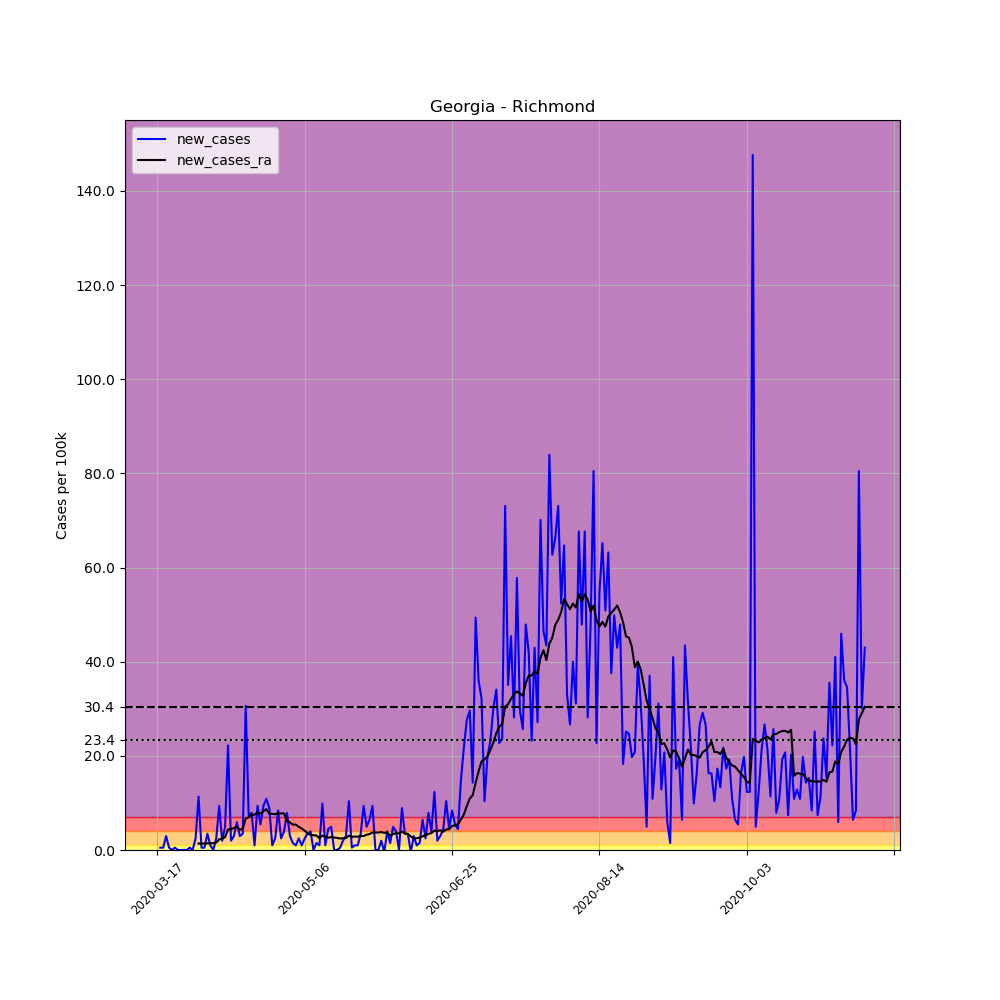

The table this chart was drawn from, first rows:
, date, county, state, fips, cases, deaths, COUNTY, STNAME, CTYNAME, POPESTIMATE2019, per_100k, new_cases, new_cases_ra
117877, 2020-03-17, Richmond, Georgia, 13245, 1, 0, 245, Georgia, Richmond, 202518, 0.4938, , 
117878, 2020-03-18, Richmond, Georgia, 13245, 2, 0, 245, Georgia, Richmond, 202518, 0.9876, 0.4938, 
117879, 2020-03-19, Richmond, Georgia, 13245, 3, 0, 245, Georgia, Richmond, 202518, 1.481, 0.4938, 
117880, 2020-03-20, Richmond, Georgia, 13245, 9, 0, 245, Georgia, Richmond, 202518, 4.444, 2.963, 
117881, 2020-03-21, Richmond, Georgia, 13245, 10, 0, 245, Georgia, Richmond, 202518, 4.938, 0.4938, 
117882, 2020-03-22, Richmond, Georgia, 13245, 10, 0, 245, Georgia, Richmond, 202518, 4.938, 0.0, 
117883, 2020-03-23, Richmond, Georgia, 13245, 11, 0, 245, Georgia, Richmond, 202518, 5.432, 0.4938, 
117884, 2020-03-24, Richmond, Georgia, 13245, 11, 0, 245, Georgia, Richmond, 202518, 5.432, 0.0, 
117885, 2020-03-25, Richmond, Georgia, 13245, 11, 0, 245, Georgia, Richmond, 202518, 5.432, 0.0, 
117886, 2020-03-26, Richmond, Georgia, 13245, 11, 0, 245, Georgia, Richmond, 202518, 5.432, 0.0, 
117887, 2020-03-27, Richmond, Georgia, 13245, 11, 0, 245, Georgia, Richmond, 202518, 5.432, 0.0, 
117888, 2020-03-28, Richmond, Georgia, 13245, 12, 0, 245, Georgia, Richmond, 202518, 5.925, 0.4938, 
117889, 2020-03-29, Richmond, Georgia, 13245, 12, 0, 245, Georgia, Richmond, 202518, 5.925, 0.0, 
117890, 2020-03-30, Richmond, Georgia, 13245, 17, 0, 245, Georgia, Richmond, 202518, 8.394, 2.469, 
117891, 2020-03-31, Richmond, Georgia, 13245, 40, 0, 245, Georgia, Richmond, 202518, 19.75, 11.36, 1.376
117892, 2020-04-01, Richmond, Georgia, 13245, 41, 0, 245, Georgia, Richmond, 202518, 20.25, 0.4938, 1.376
117893, 2020-04-02, Richmond, Georgia, 13245, 42, 1, 245, Georgia, Richmond, 202518, 20.74, 0.4938, 1.376
117894, 2020-04-03, Richmond, Georgia, 13245, 49, 1, 245, Georgia, Richmond, 202518, 24.2, 3.456, 1.411
117895, 2020-04-04, Richmond, Georgia, 13245, 51, 1, 245, Georgia, Richmond, 202518, 25.18, 0.9876, 1.446
117896, 2020-04-05, Richmond, Georgia, 13245, 51, 1, 245, Georgia, Richmond, 202518, 25.18, 0.0, 1.446
117897, 2020-04-06, Richmond, Georgia, 13245, 56, 1, 245, Georgia, Richmond, 202518, 27.65, 2.469, 1.587
117898, 2020-04-07, Richmond, Georgia, 13245, 75, 3, 245, Georgia, Richmond, 202518, 37.03, 9.382, 2.257
117899, 2020-04-08, Richmond, Georgia, 13245, 79, 3, 245, Georgia, Richmond, 202518, 39.01, 1.975, 2.398
117900, 2020-04-09, Richmond, Georgia, 13245, 89, 4, 245, Georgia, Richmond, 202518, 43.95, 4.938, 2.751
117901, 2020-04-10, Richmond, Georgia, 13245, 134, 4, 245, Georgia, Richmond, 202518, 66.17, 22.22, 4.338
117902, 2020-04-11, Richmond, Georgia, 13245, 138, 3, 245, Georgia, Richmond, 202518, 68.14, 1.975, 4.444
117903, 2020-04-12, Richmond, Georgia, 13245, 144, 4, 245, Georgia, Richmond, 202518, 71.1, 2.963, 4.656
117904, 2020-04-13, Richmond, Georgia, 13245, 156, 6, 245, Georgia, Richmond, 202518, 77.03, 5.925, 4.903
117905, 2020-04-14, Richmond, Georgia, 13245, 162, 7, 245, Georgia, Richmond, 202518, 79.99, 2.963, 4.303
117906, 2020-04-15, Richmond, Georgia, 13245, 169, 8, 245, Georgia, Richmond, 202518, 83.45, 3.456, 4.515
117907, 2020-04-16, Richmond, Georgia, 13245, 231, 9, 245, Georgia, Richmond, 202518, 114.1, 30.61, 6.666
117908, 2020-04-17, Richmond, Georgia, 13245, 246, 10, 245, Georgia, Richmond, 202518, 121.5, 7.407, 6.948
117909, 2020-04-18, Richmond, Georgia, 13245, 262, 10, 245, Georgia, Richmond, 202518, 129.4, 7.901, 7.442
117910, 2020-04-19, Richmond, Georgia, 13245, 264, 10, 245, Georgia, Richmond, 202518, 130.4, 0.9876, 7.513
117911, 2020-04-20, Richmond, Georgia, 13245, 283, 11, 245, Georgia, Richmond, 202518, 139.7, 9.382, 8.006
117912, 2020-04-21, Richmond, Georgia, 13245, 294, 12, 245, Georgia, Richmond, 202518, 145.2, 5.432, 7.724
117913, 2020-04-22, Richmond, Georgia, 13245, 313, 13, 245, Georgia, Richmond, 202518, 154.6, 9.382, 8.253
117914, 2020-04-23, Richmond, Georgia, 13245, 335, 14, 245, Georgia, Richmond, 202518, 165.4, 10.86, 8.676
117915, 2020-04-24, Richmond, Georgia, 13245, 353, 14, 245, Georgia, Richmond, 202518, 174.3, 8.888, 7.724
117916, 2020-04-25, Richmond, Georgia, 13245, 355, 14, 245, Georgia, Richmond, 202518, 175.3, 0.9876, 7.654
117917, 2020-04-26, Richmond, Georgia, 13245, 360, 14, 245, Georgia, Richmond, 202518, 177.8, 2.469, 7.618
117918, 2020-04-27, Richmond, Georgia, 13245, 377, 14, 245, Georgia, Richmond, 202518, 186.2, 8.394, 7.795
117919, 2020-04-28, Richmond, Georgia, 13245, 382, 14, 245, Georgia, Richmond, 202518, 188.6, 2.469, 7.759
117920, 2020-04-29, Richmond, Georgia, 13245, 390, 14, 245, Georgia, Richmond, 202518, 192.6, 3.95, 7.795
117921, 2020-04-30, Richmond, Georgia, 13245, 406, 15, 245, Georgia, Richmond, 202518, 200.5, 7.901, 6.172
117922, 2020-05-01, Richmond, Georgia, 13245, 412, 15, 245, Georgia, Richmond, 202518, 203.4, 2.963, 5.855
117923, 2020-05-02, Richmond, Georgia, 13245, 415, 16, 245, Georgia, Richmond, 202518, 204.9, 1.481, 5.396
117924, 2020-05-03, Richmond, Georgia, 13245, 417, 16, 245, Georgia, Richmond, 202518, 205.9, 0.9876, 5.396
117925, 2020-05-04, Richmond, Georgia, 13245, 422, 15, 245, Georgia, Richmond, 202518, 208.4, 2.469, 4.903
117926, 2020-05-05, Richmond, Georgia, 13245, 424, 15, 245, Georgia, Richmond, 202518, 209.4, 0.9876, 4.585
117927, 2020-05-06, Richmond, Georgia, 13245, 429, 15, 245, Georgia, Richmond, 202518, 211.8, 2.469, 4.091
117928, 2020-05-07, Richmond, Georgia, 13245, 436, 15, 245, Georgia, Richmond, 202518, 215.3, 3.456, 3.562
117929, 2020-05-08, Richmond, Georgia, 13245, 444, 16, 245, Georgia, Richmond, 202518, 219.2, 3.95, 3.21
117930, 2020-05-09, Richmond, Georgia, 13245, 444, 16, 245, Georgia, Richmond, 202518, 219.2, 0.0, 3.139
117931, 2020-05-10, Richmond, Georgia, 13245, 447, 16, 245, Georgia, Richmond, 202518, 220.7, 1.481, 3.069
117932, 2020-05-11, Richmond, Georgia, 13245, 449, 16, 245, Georgia, Richmond, 202518, 221.7, 0.9876, 2.539
117933, 2020-05-12, Richmond, Georgia, 13245, 469, 17, 245, Georgia, Richmond, 202518, 231.6, 9.876, 3.069
117934, 2020-05-13, Richmond, Georgia, 13245, 471, 17, 245, Georgia, Richmond, 202518, 232.6, 0.9876, 2.857
117935, 2020-05-14, Richmond, Georgia, 13245, 480, 17, 245, Georgia, Richmond, 202518, 237, 4.444, 2.61
117936, 2020-05-15, Richmond, Georgia, 13245, 490, 17, 245, Georgia, Richmond, 202518, 242, 4.938, 2.751
... 181 more rows
